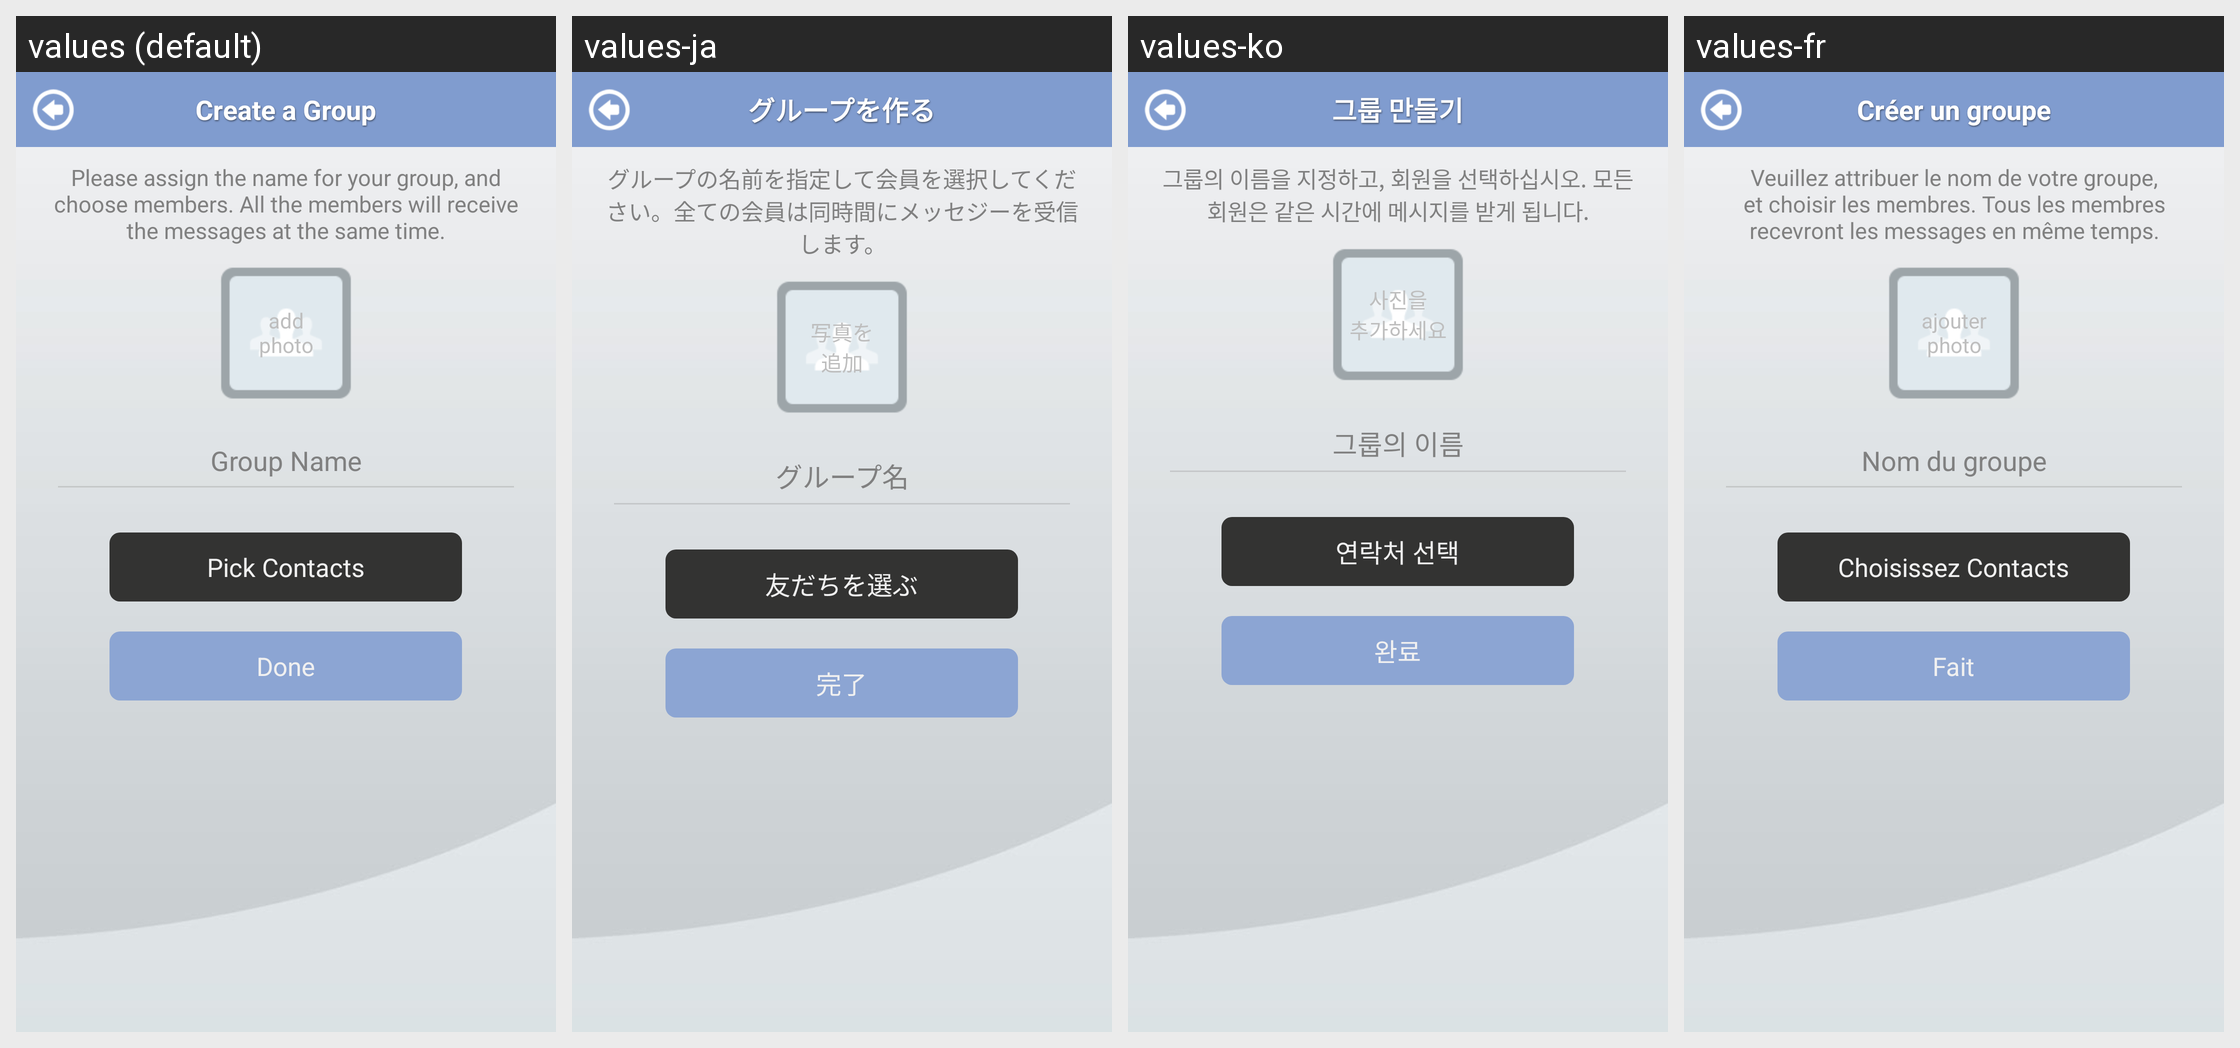

This grid shows one Android layout under several languages. Give, for every string resource on the screen, its name, the default text and each shown locale's text.
Android screen res/layout/create_group.xml rendered under 4 locales, left to right: values (default), values-ja, values-ko, values-fr. Device: Nexus 5 (rendered at 1080×1920; each locale shown at half size, 540×960, under a caption strip naming it); theme android:Theme.NoTitleBar.
Other locales in the repository, not shown: values-ar, values-es, values-my, values-pt, values-zh, values-zh-rCN.
Strings drawn on this screen, with the default value and each locale's value (text and hints the layout hard-codes, and strings that could not be matched under every locale, appear in the picture but are not listed):

create_group
  values: Create a Group
  values-ja: グループを作る
  values-ko: 그룹 만들기
  values-fr: Créer un groupe

group_desc
  values: Please assign the name for your group, and choose members. All the members will receive the messages at the same time.
  values-ja: グループの名前を指定して会員を選択してください。全ての会員は同時間にメッセジーを受信します。
  values-ko: 그룹의 이름을 지정하고, 회원을 선택하십시오. 모든 회원은 같은 시간에 메시지를 받게 됩니다.
  values-fr: Veuillez attribuer le nom de votre groupe, et choisir les membres. Tous les membres recevront les messages en même temps.

add_photo
  values: add
      photo
  values-ja: 写真を
      追加
  values-ko: 사진을
      추가하세요
  values-fr: ajouter
      photo

group_name
  values: Group Name
  values-ja: グループ名
  values-ko: 그룹의 이름
  values-fr: Nom du groupe

pickup_contact
  values: Pick Contacts
  values-ja: 友だちを選ぶ
  values-ko: 연락처 선택
  values-fr: Choisissez Contacts

done
  values: Done
  values-ja: 完了
  values-ko: 완료
  values-fr: Fait
